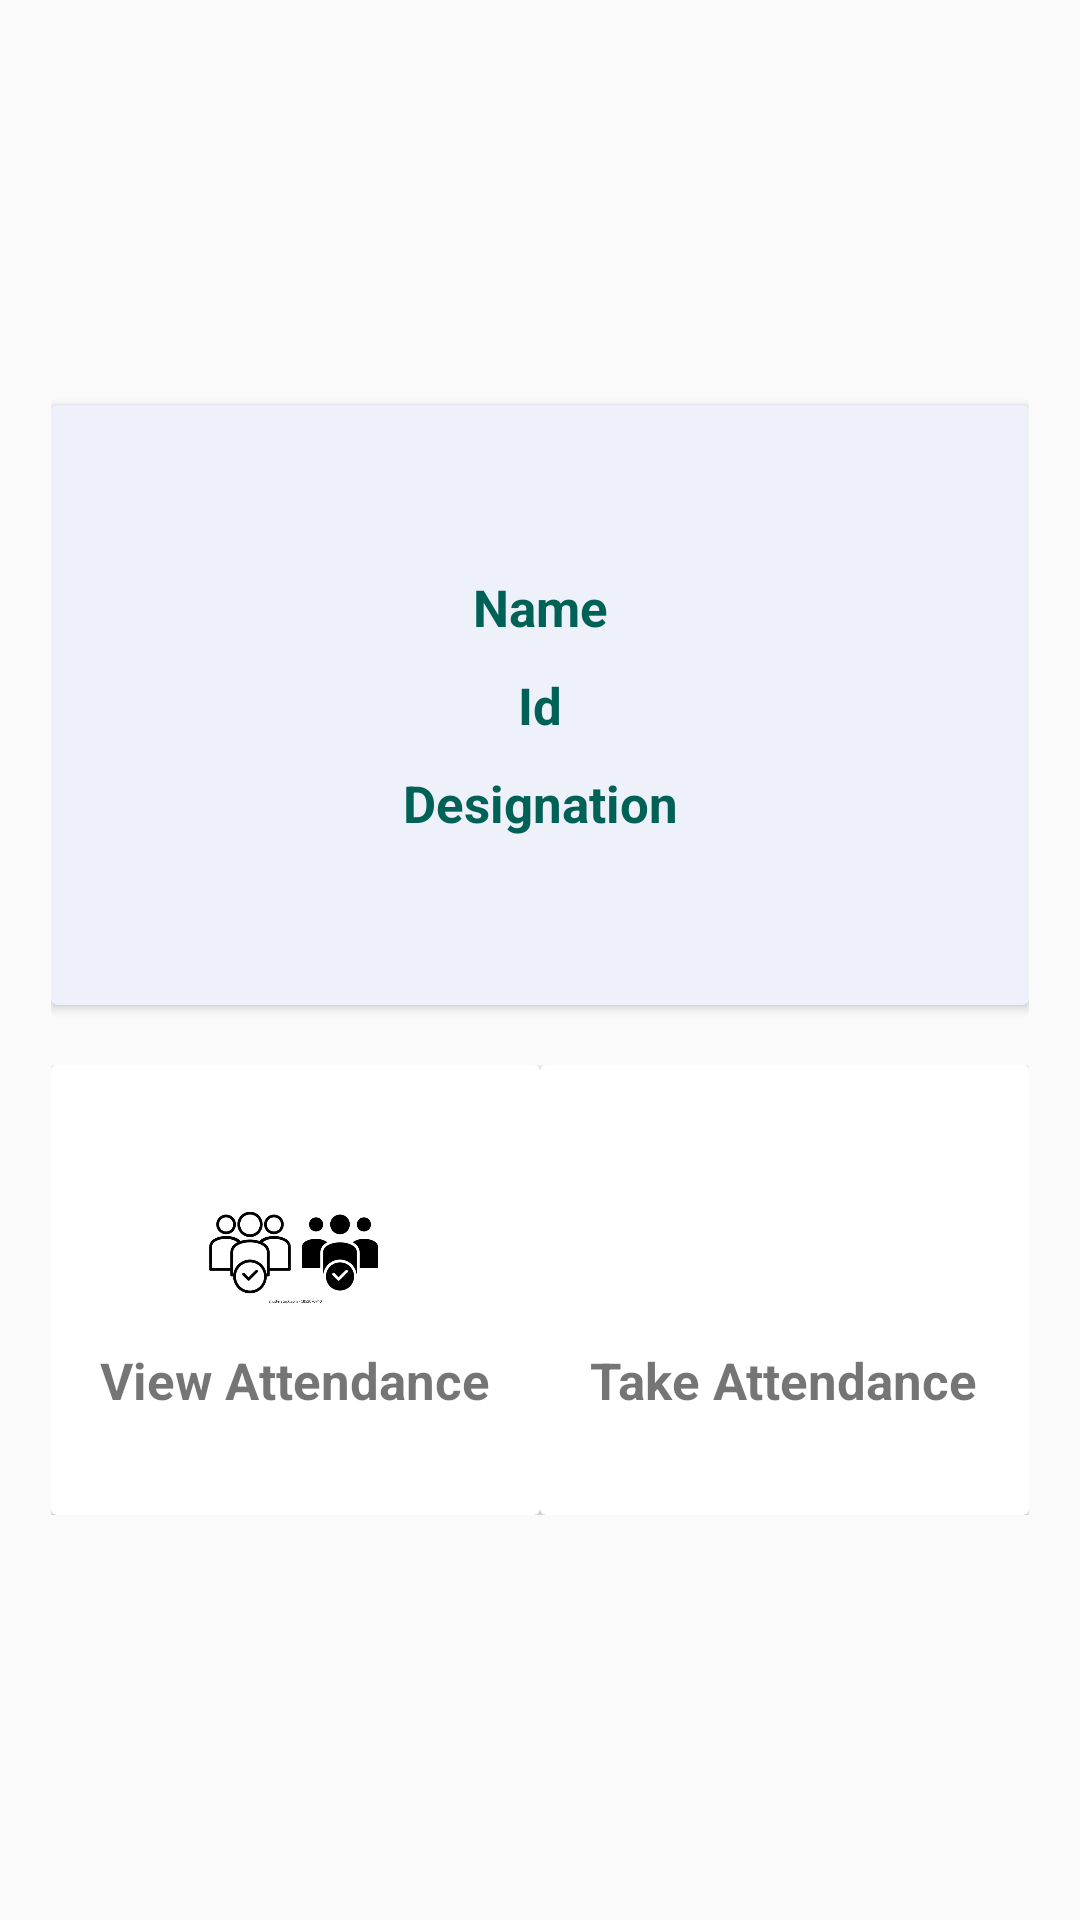

This screen was rendered from an Android layout file. Write that file and the resources it references.
<!-- AndroidManifest.xml: application theme Theme.ICE_ATTENDANCE -->
<!-- res/layout/fragment_teacher.xml -->
<?xml version="1.0" encoding="utf-8"?>
<LinearLayout xmlns:android="http://schemas.android.com/apk/res/android"
    xmlns:tools="http://schemas.android.com/tools"
    android:layout_width="match_parent"
    android:layout_height="match_parent"
    android:orientation="vertical"
    android:padding="17dp"
    android:gravity="center"
    tools:context=".TeacherFragment">

   <androidx.cardview.widget.CardView
       android:id="@+id/teacherInfoCV"
      android:backgroundTint="#EEF0FA"
       android:layout_width="match_parent"
       android:layout_height="200dp"
       >

       <LinearLayout
           android:layout_width="match_parent"
           android:layout_height="match_parent"
           android:gravity="center"
           android:orientation="vertical"

           >

           <TextView
               android:id="@+id/teacherInfoName"
               android:layout_width="match_parent"
               android:layout_height="wrap_content"
               android:text="Name"
               android:textAlignment="center"
               android:gravity="center_horizontal"
               android:textSize="17sp"
               android:textColor="@color/colorPrimary"
               android:textStyle="bold"
               />


           <TextView
               android:id="@+id/teacherInfoId"
               android:layout_width="match_parent"
               android:layout_height="wrap_content"
               android:text="Id"
               android:textAlignment="center"
               android:gravity="center_horizontal"
               android:textSize="17sp"
               android:textColor="@color/colorPrimary"
               android:textStyle="bold"
               android:layout_marginTop="10dp"
               />

           <TextView
               android:id="@+id/teacherInfoDesig"
               android:layout_width="match_parent"
               android:layout_height="wrap_content"
               android:text="Designation"
               android:textAlignment="center"
               android:gravity="center_horizontal"
               android:textSize="17sp"
               android:textColor="@color/colorPrimary"
               android:textStyle="bold"
               android:layout_marginTop="10dp"
               />









       </LinearLayout>


   </androidx.cardview.widget.CardView>

    <LinearLayout
        android:layout_width="match_parent"
        android:layout_height="wrap_content"
        android:orientation="horizontal"
        android:weightSum="2"
        android:layout_marginTop="20dp">

        <androidx.cardview.widget.CardView
            android:id="@+id/ViewAttendaceCV"
            android:layout_width="0dp"
            android:layout_height="150dp"
            android:layout_weight="1"
            >

            <LinearLayout
                android:layout_width="match_parent"
                android:layout_height="match_parent"
                android:orientation="vertical"
                android:gravity="center"
                >
                <ImageView
                    android:layout_width="60dp"
                    android:layout_height="60dp"
                    android:src="@drawable/viewattendance"/>

                <TextView
                    android:layout_width="wrap_content"
                    android:layout_height="wrap_content"
                    android:text="View Attendance"
                    android:textSize="17sp"
                    android:textStyle="bold"
                    />


                
            </LinearLayout>




        </androidx.cardview.widget.CardView>



        <androidx.cardview.widget.CardView
            android:id="@+id/TakeAttendaceCV"
            android:layout_width="0dp"
            android:layout_height="150dp"
            android:layout_weight="1"
            >

            <LinearLayout
                android:layout_width="match_parent"
                android:layout_height="match_parent"
                android:orientation="vertical"
                android:gravity="center"
                >
                <ImageView
                    android:layout_width="60dp"
                    android:layout_height="60dp"
                    android:src="@drawable/takeattendance"/>

                <TextView
                    android:layout_width="wrap_content"
                    android:layout_height="wrap_content"
                    android:text="Take Attendance"
                    android:textSize="17sp"
                    android:textStyle="bold"
                    />



            </LinearLayout>




        </androidx.cardview.widget.CardView>
        
    </LinearLayout>





</LinearLayout>
<!-- resources referenced by this layout -->
<resources>
  <color name="colorPrimary">#006257</color>
  <!-- drawable viewattendance: webp bitmap (drawable, 11148 bytes) -->
  <style name="Theme.ICE_ATTENDANCE" parent="Theme.AppCompat.Light.NoActionBar">
          
          <item name="colorPrimary">@color/purple_500</item>
          <item name="colorPrimaryVariant">@color/purple_700</item>
          <item name="colorOnPrimary">@color/white</item>
          
          <item name="colorSecondary">@color/teal_200</item>
          <item name="colorSecondaryVariant">@color/teal_700</item>
          <item name="colorOnSecondary">@color/black</item>
          
          <item name="android:statusBarColor" tools:targetApi="l">?attr/colorPrimaryVariant</item>
          
      </style>
  <color name="purple_500">#FF6200EE</color>
  <color name="purple_700">#FF3700B3</color>
  <color name="white">#FFFFFFFF</color>
  <color name="teal_200">#FF03DAC5</color>
  <color name="teal_700">#FF018786</color>
  <color name="black">#FF000000</color>
</resources>
